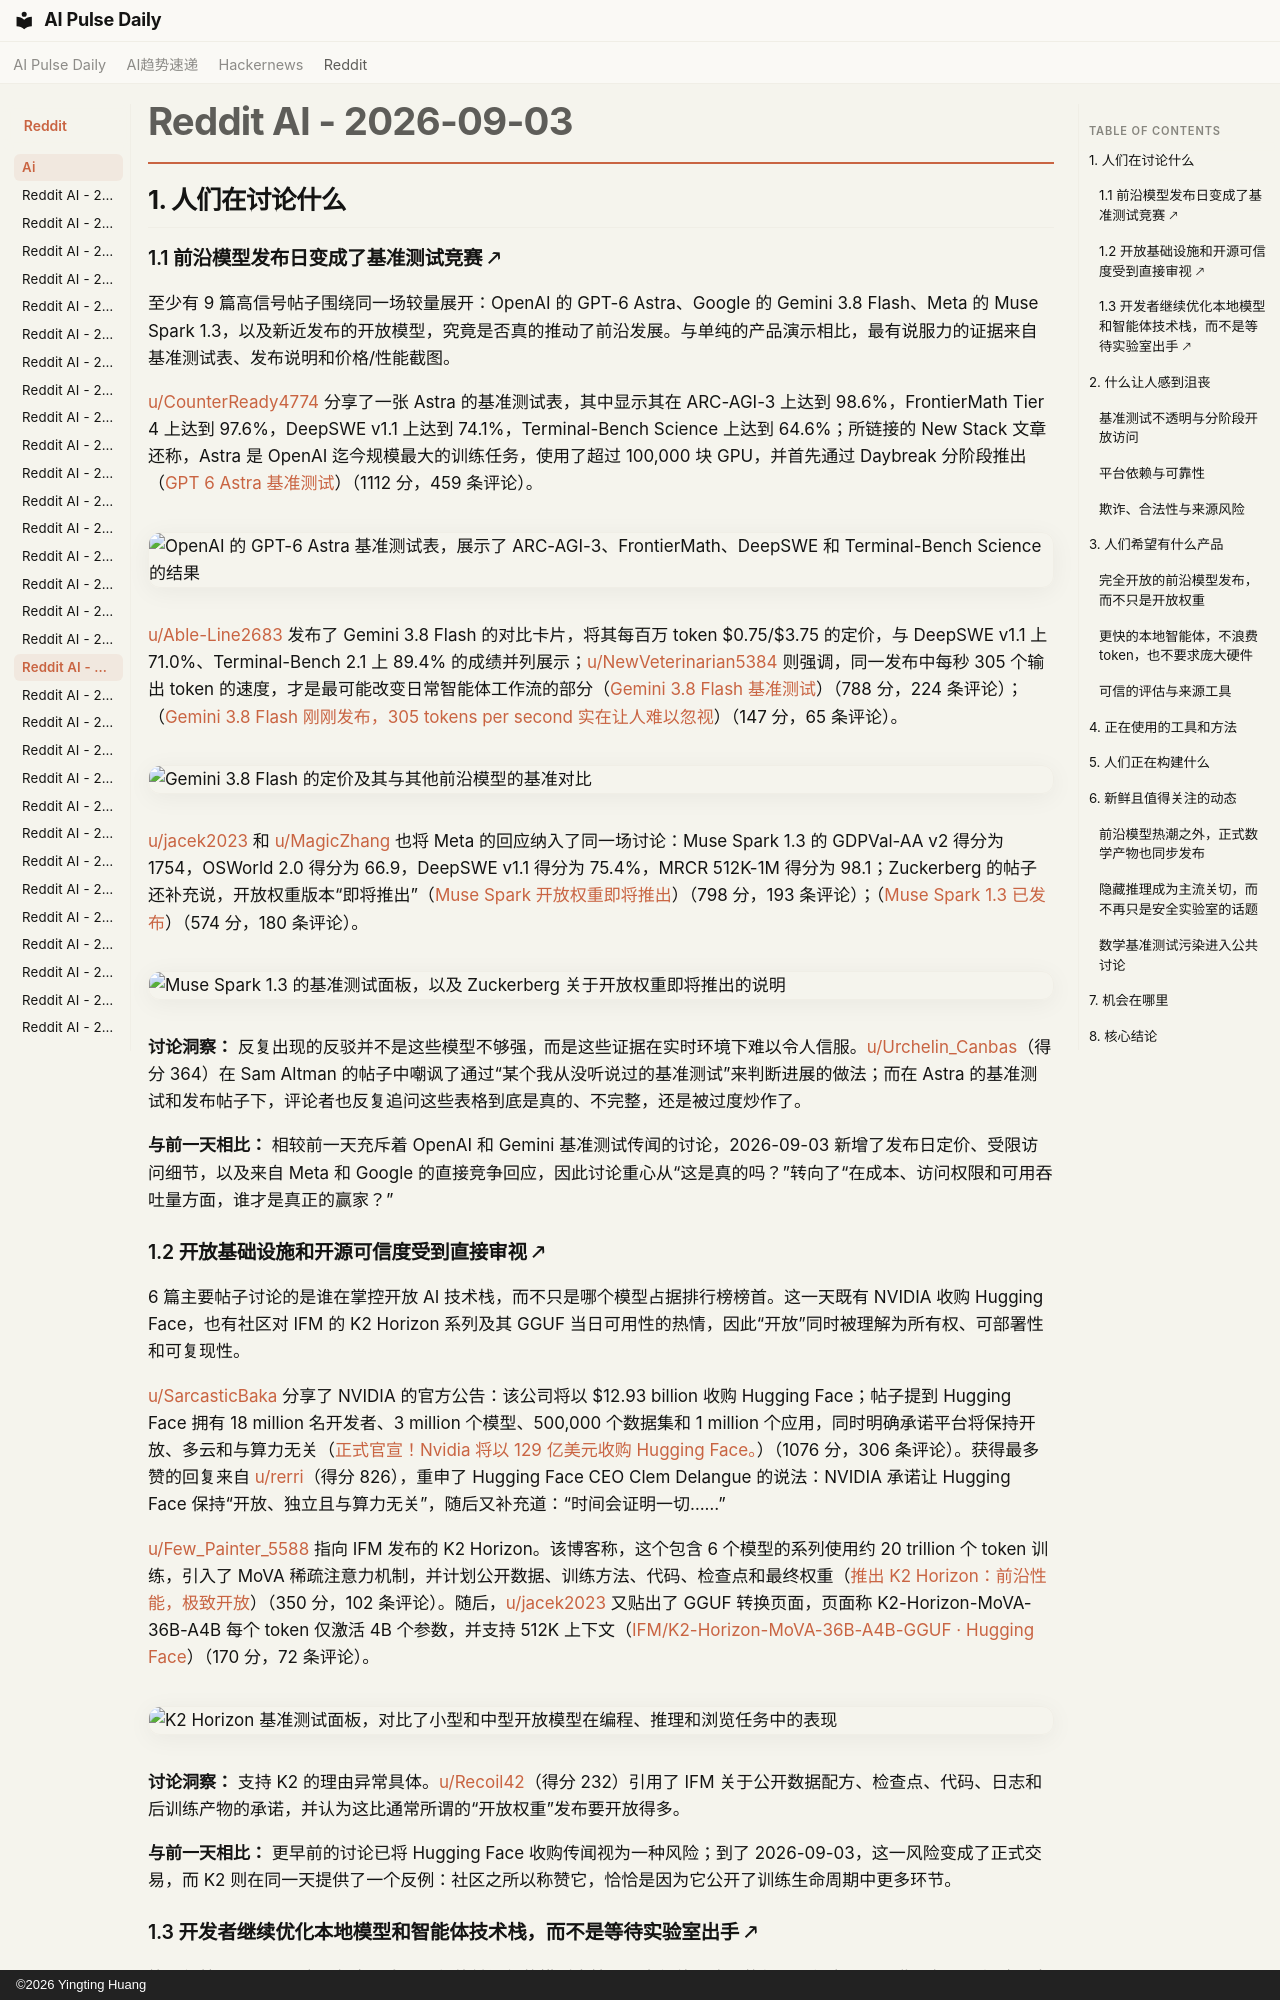

repository: vibewatch/vibewatch.github.io · page: reddit/ai/2026-09-03.zh/index.html · generator: mkdocs · copyright: ©2026 Yingting Huang

# Reddit AI - 2026-09-03

## 1. 人们在讨论什么

### 1.1 前沿模型发布日变成了基准测试竞赛 🡕

至少有 9 篇高信号帖子围绕同一场较量展开：OpenAI 的 GPT-6 Astra、Google 的 Gemini 3.8 Flash、Meta 的 Muse Spark 1.3，以及新近发布的开放模型，究竟是否真的推动了前沿发展。与单纯的产品演示相比，最有说服力的证据来自基准测试表、发布说明和价格/性能截图。

[u/CounterReady4774](https://www.reddit.com/user/CounterReady4774) 分享了一张 Astra 的基准测试表，其中显示其在 ARC-AGI-3 上达到 98.6%，FrontierMath Tier 4 上达到 97.6%，DeepSWE v1.1 上达到 74.1%，Terminal-Bench Science 上达到 64.6%；所链接的 New Stack 文章还称，Astra 是 OpenAI 迄今规模最大的训练任务，使用了超过 100,000 块 GPU，并首先通过 Daybreak 分阶段推出（[GPT 6 Astra 基准测试](https://www.reddit.com/r/singularity/comments/1w6f9xo/gpt_6_astra_benchmarks/)）（1112 分，459 条评论）。

![OpenAI 的 GPT-6 Astra 基准测试表，展示了 ARC-AGI-3、FrontierMath、DeepSWE 和 Terminal-Bench Science 的结果](https://i.redd.it/moqytexcjcnh1.png)

[u/Able-Line2683](https://www.reddit.com/user/Able-Line2683) 发布了 Gemini 3.8 Flash 的对比卡片，将其每百万 token $0.75/$3.75 的定价，与 DeepSWE v1.1 上 71.0%、Terminal-Bench 2.1 上 89.4% 的成绩并列展示；[u/NewVeterinarian5384](https://www.reddit.com/user/NewVeterinarian5384) 则强调，同一发布中每秒 305 个输出 token 的速度，才是最可能改变日常智能体工作流的部分（[Gemini 3.8 Flash 基准测试](https://www.reddit.com/r/singularity/comments/1w5d1pz/gemini_38_flash_benchmarks/)）（788 分，224 条评论）；（[Gemini 3.8 Flash 刚刚发布，305 tokens per second 实在让人难以忽视](https://www.reddit.com/r/ArtificialInteligence/comments/1w5hd40/gemini_38_flash_just_dropped_and_305_tokens_per/)）（147 分，65 条评论）。

![Gemini 3.8 Flash 的定价及其与其他前沿模型的基准对比](https://i.redd.it/3gx8kqsjh4nh1.jpeg)

[u/jacek2023](https://www.reddit.com/user/jacek2023) 和 [u/MagicZhang](https://www.reddit.com/user/MagicZhang) 也将 Meta 的回应纳入了同一场讨论：Muse Spark 1.3 的 GDPVal-AA v2 得分为 1754，OSWorld 2.0 得分为 66.9，DeepSWE v1.1 得分为 75.4%，MRCR 512K-1M 得分为 98.1；Zuckerberg 的帖子还补充说，开放权重版本“即将推出”（[Muse Spark 开放权重即将推出](https://www.reddit.com/r/LocalLLaMA/comments/1w5l8bw/muse_spark_open_weights_coming_soon/)）（798 分，193 条评论）；（[Muse Spark 1.3 已发布](https://www.reddit.com/r/singularity/comments/1w5knze/muse_spark_13_released/)）（574 分，180 条评论）。

![Muse Spark 1.3 的基准测试面板，以及 Zuckerberg 关于开放权重即将推出的说明](https://preview.redd.it/3wsxhqu4y5nh1.png?width=680&format=png&auto=webp&s=147b93fdfb0c900a6440f192f0b9a00806e0d58d)

**讨论洞察：** 反复出现的反驳并不是这些模型不够强，而是这些证据在实时环境下难以令人信服。[u/Urchelin_Canbas](https://www.reddit.com/user/Urchelin_Canbas)（得分 364）在 Sam Altman 的帖子中嘲讽了通过“某个我从没听说过的基准测试”来判断进展的做法；而在 Astra 的基准测试和发布帖子下，评论者也反复追问这些表格到底是真的、不完整，还是被过度炒作了。

**与前一天相比：** 相较前一天充斥着 OpenAI 和 Gemini 基准测试传闻的讨论，2026-09-03 新增了发布日定价、受限访问细节，以及来自 Meta 和 Google 的直接竞争回应，因此讨论重心从“这是真的吗？”转向了“在成本、访问权限和可用吞吐量方面，谁才是真正的赢家？”

### 1.2 开放基础设施和开源可信度受到直接审视 🡕

6 篇主要帖子讨论的是谁在掌控开放 AI 技术栈，而不只是哪个模型占据排行榜榜首。这一天既有 NVIDIA 收购 Hugging Face，也有社区对 IFM 的 K2 Horizon 系列及其 GGUF 当日可用性的热情，因此“开放”同时被理解为所有权、可部署性和可复现性。

[u/SarcasticBaka](https://www.reddit.com/user/SarcasticBaka) 分享了 NVIDIA 的官方公告：该公司将以 $12.93 billion 收购 Hugging Face；帖子提到 Hugging Face 拥有 18 million 名开发者、3 million 个模型、500,000 个数据集和 1 million 个应用，同时明确承诺平台将保持开放、多云和与算力无关（[正式官宣！Nvidia 将以 129 亿美元收购 Hugging Face。](https://www.reddit.com/r/LocalLLaMA/comments/1w65uhf/its_official_nvidia_to_acquire_hugging_face_for/)）（1076 分，306 条评论）。获得最多赞的回复来自 [u/rerri](https://www.reddit.com/user/rerri)（得分 826），重申了 Hugging Face CEO Clem Delangue 的说法：NVIDIA 承诺让 Hugging Face 保持“开放、独立且与算力无关”，随后又补充道：“时间会证明一切……”

[u/Few_Painter_5588](https://www.reddit.com/user/Few_Painter_5588) 指向 IFM 发布的 K2 Horizon。该博客称，这个包含 6 个模型的系列使用约 20 trillion 个 token 训练，引入了 MoVA 稀疏注意力机制，并计划公开数据、训练方法、代码、检查点和最终权重（[推出 K2 Horizon：前沿性能，极致开放](https://www.reddit.com/r/LocalLLaMA/comments/1w68rj6/introducing_k2_horizon_frontier_performance/)）（350 分，102 条评论）。随后，[u/jacek2023](https://www.reddit.com/user/jacek2023) 又贴出了 GGUF 转换页面，页面称 K2-Horizon-MoVA-36B-A4B 每个 token 仅激活 4B 个参数，并支持 512K 上下文（[IFM/K2-Horizon-MoVA-36B-A4B-GGUF · Hugging Face](https://www.reddit.com/r/LocalLLaMA/comments/1w67wso/ifmk2horizonmova36ba4bgguf_hugging_face/)）（170 分，72 条评论）。

![K2 Horizon 基准测试面板，对比了小型和中型开放模型在编程、推理和浏览任务中的表现](https://preview.redd.it/qe2i3wr0hbnh1.png?width=1988&format=png&auto=webp&s=fc288f78054e7ba0814e9c8e9e659d015b5f964e)

**讨论洞察：** 支持 K2 的理由异常具体。[u/Recoil42](https://www.reddit.com/user/Recoil42)（得分 232）引用了 IFM 关于公开数据配方、检查点、代码、日志和后训练产物的承诺，并认为这比通常所谓的“开放权重”发布要开放得多。

**与前一天相比：** 更早前的讨论已将 Hugging Face 收购传闻视为一种风险；到了 2026-09-03，这一风险变成了正式交易，而 K2 则在同一天提供了一个反例：社区之所以称赞它，恰恰是因为它公开了训练生命周期中更多环节。
